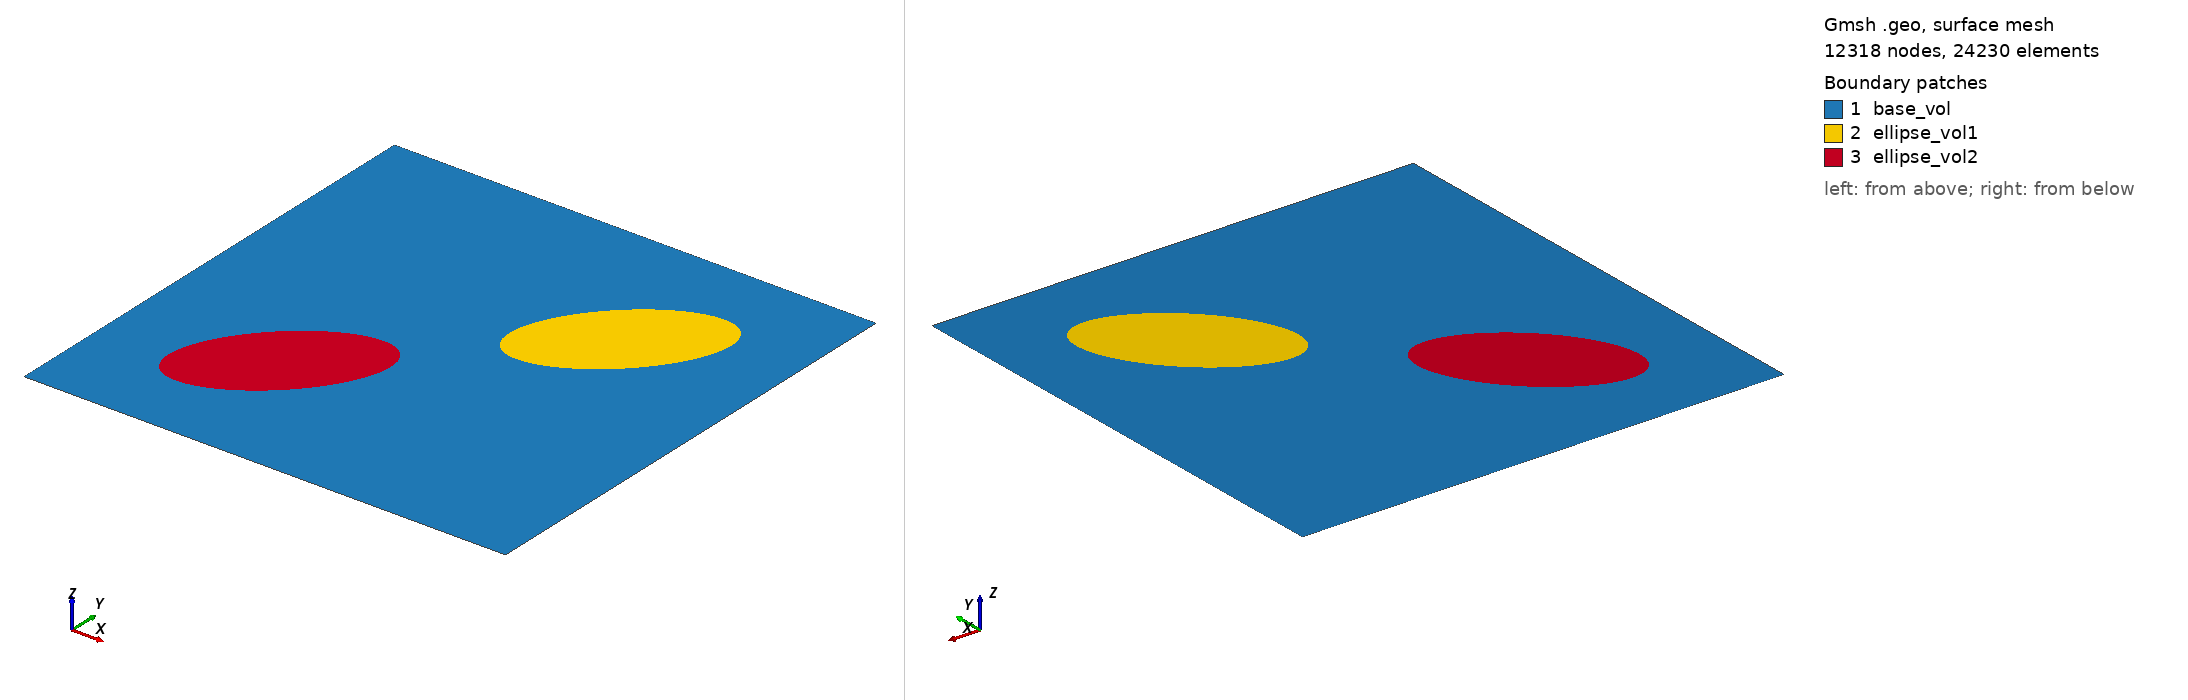

Gmsh geometry script, surface-meshed: 12318 nodes, 24230 surface elements. Boundary patches (legend numbers): 1 base_vol, 2 ellipse_vol1, 3 ellipse_vol2. Left view from above one corner, right view from below the opposite corner. Legend entries are the model's physical surfaces. The drawing asked Gmsh for element sizes between 1% and 20% of the model's largest extent; the script's own settings can give other sizes.

=== modifiedReference.geo (drawn) ===
lc = 0.01; 
Lx1 = 0.25; 
Lx2 = 0.5; 
Lx3 = 0.25; 
Ly1 = 0.25; 
Ly2 = 0.5; 
Ly3 = 0.25; 
theta = 0.7853981633974483; 
alpha = 0.7853981633974483; 
LxE = 0.2; 
LyE = 0.1; 
Nx1 = 26; 
Nx2 = 51; 
Nx3 = 26; 
Ny1 = 26; 
Ny2 = 51; 
Ny3 = 26; 
x0 = 0.7; 
y0 = 0.7; 
x1 = 0.3; 
y1 = 0.3; 
Lx = Lx1 + Lx2 + Lx3;
Ly = Ly1 + Ly2 + Ly3;

Point(1) = {0.0, 0.0, 0.0, lc};
Point(2) = {Lx, 0.0, 0.0, lc};
Point(3) = {Lx, Ly, 0.0, lc};
Point(4) = {0.0, Ly, 0.0, lc};

Point(5) = {x0, y0, 0.0, lc};
Point(6) = {x0 + LxE, y0, 0.0, lc};
Point(7) = {x0, y0 + LyE, 0.0, lc};
Point(8) = {x0 - LxE, y0, 0.0, lc};
Point(9) = {x0, y0-LyE, 0.0, lc};

Point(10) = {x1, y1, 0.0, lc};
Point(11) = {x1 + LxE, y1, 0.0, lc};
Point(12) = {x1, y1 + LyE, 0.0, lc};
Point(13) = {x1 - LxE, y1, 0.0, lc};
Point(14) = {x1, y1-LyE, 0.0, lc};

Ellipse(15) = {6,5,7};
Ellipse(16) = {7,5,8};
Ellipse(17) = {8,5,9};
Ellipse(18) = {9,5,6};

Ellipse(19) = {11,10,12};
Ellipse(20) = {12,10,13};
Ellipse(21) = {13,10,14};
Ellipse(22) = {14,10,11};

Line(23) = {1, 2};
Line(24) = {2, 3};
Line(25) = {3, 4};
Line(26) = {4, 1};
Curve Loop(1) = {25, 26, 23, 24};
Curve Loop(2) = {15, 16, 17, 18};
Curve Loop(3) = {19, 20, 21, 22};
Plane Surface(1) = {1, 2, 3};
Plane Surface(2) = {2};
Plane Surface(3) = {3};

Rotate {{0, 0, 1}, {x0, y0, 0}, theta} { Surface{2}; }
Rotate {{0, 0, 1}, {x1, y1, 0}, alpha} {Surface{3}; }

Physical Curve("Left") = {26};
Physical Curve("Bottom") = {23};
Physical Curve("Right") = {24};
Physical Curve("Top") = {25};

Physical Surface("base_vol") = {1};
Physical Surface("ellipse_vol1") = {2};
Physical Surface("ellipse_vol2") = {3};
